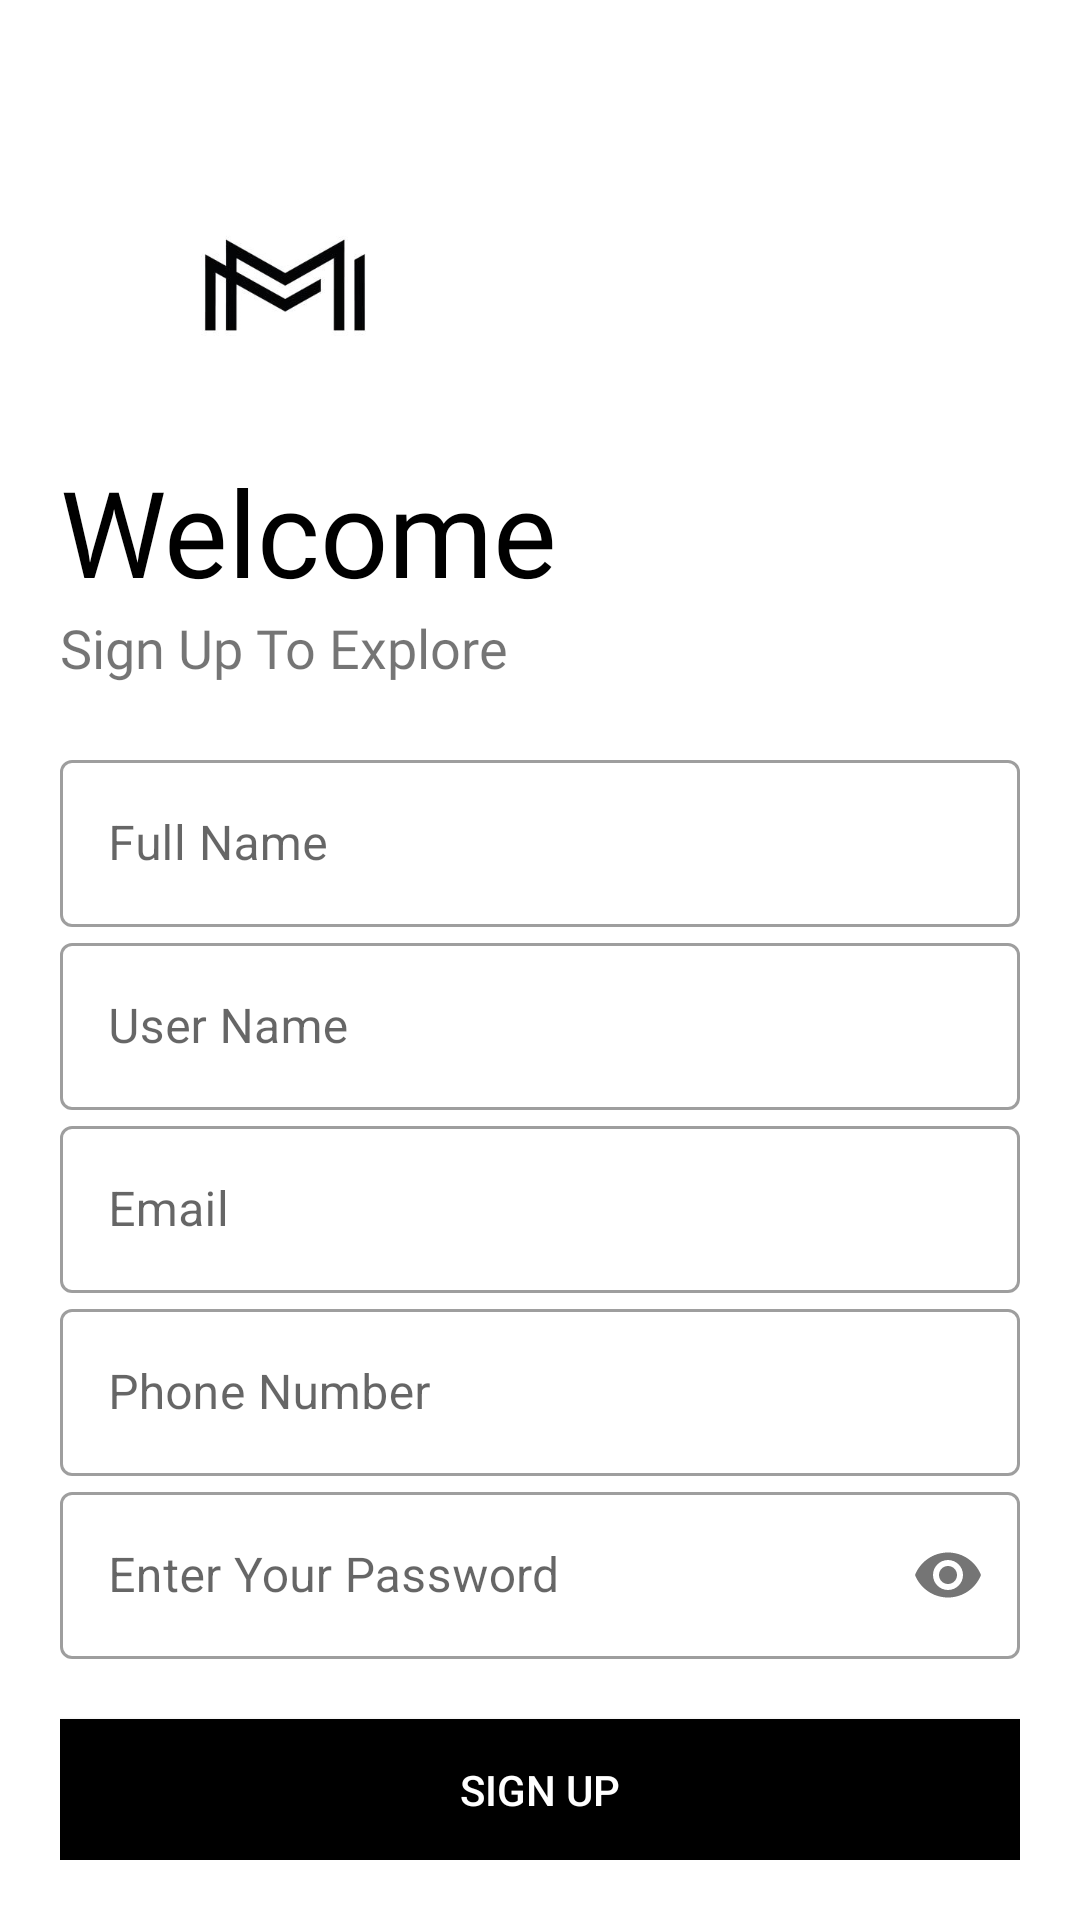

This screen was rendered from an Android layout file. Write that file and the resources it references.
<!-- AndroidManifest.xml: application theme Theme.HomeFinders -->
<!-- res/layout/activity_new_user.xml -->
<?xml version="1.0" encoding="utf-8"?>
<LinearLayout xmlns:android="http://schemas.android.com/apk/res/android"
    xmlns:app="http://schemas.android.com/apk/res-auto"
    xmlns:tools="http://schemas.android.com/tools"
    android:layout_width="match_parent"
    android:layout_height="match_parent"
    tools:context=".NewUser"
    android:orientation="vertical"
    android:background="@color/white"
    android:padding="20dp">


    <ImageView
        android:layout_width="150dp"
        android:layout_height="150dp"
        android:src="@drawable/logo"/>


    <TextView
        android:layout_width="wrap_content"
        android:layout_height="wrap_content"
        android:text="Welcome"
        android:textColor="@color/black"
        android:textSize="40sp"
        android:fontFamily="@font/bungee"
        android:layout_marginTop="-20dp"/>


    <TextView
        android:layout_width="wrap_content"
        android:layout_height="wrap_content"
        android:text="Sign Up To Explore"
        android:fontFamily="@font/antic_slab"
        android:textSize="18sp"/>
    
    <LinearLayout
        android:layout_width="match_parent"
        android:layout_height="wrap_content"
        android:orientation="vertical"
        android:layout_marginTop="20dp"
        android:layout_marginBottom="20dp">

        <com.google.android.material.textfield.TextInputLayout
            android:id="@+id/name"
            android:layout_width="match_parent"
            android:layout_height="wrap_content"
            android:hint="Full Name"
            style="@style/Widget.MaterialComponents.TextInputLayout.OutlinedBox">

            <com.google.android.material.textfield.TextInputEditText
                android:layout_width="match_parent"
                android:layout_height="wrap_content"
                android:inputType="text"/>

        </com.google.android.material.textfield.TextInputLayout>


        <com.google.android.material.textfield.TextInputLayout
            android:id="@+id/username"
            android:layout_width="match_parent"
            android:layout_height="wrap_content"
            android:hint="User Name"
            app:counterMaxLength="25"
            style="@style/Widget.MaterialComponents.TextInputLayout.OutlinedBox">

            <com.google.android.material.textfield.TextInputEditText
                android:layout_width="match_parent"
                android:layout_height="wrap_content"
                android:inputType="text"/>

        </com.google.android.material.textfield.TextInputLayout>

        <com.google.android.material.textfield.TextInputLayout
            android:id="@+id/email"
            android:layout_width="match_parent"
            android:layout_height="wrap_content"
            android:hint="Email"
            style="@style/Widget.MaterialComponents.TextInputLayout.OutlinedBox">

            <com.google.android.material.textfield.TextInputEditText
                android:layout_width="match_parent"
                android:layout_height="wrap_content"
                android:inputType="textEmailAddress"/>

        </com.google.android.material.textfield.TextInputLayout>

        <com.google.android.material.textfield.TextInputLayout
            android:id="@+id/phoneNo"
            android:layout_width="match_parent"
            android:layout_height="wrap_content"
            android:hint="Phone Number"
            style="@style/Widget.MaterialComponents.TextInputLayout.OutlinedBox">

            <com.google.android.material.textfield.TextInputEditText
                android:layout_width="match_parent"
                android:layout_height="wrap_content"
                android:inputType="number"/>

        </com.google.android.material.textfield.TextInputLayout>

        <com.google.android.material.textfield.TextInputLayout
            android:id="@+id/password"
            android:layout_width="match_parent"
            android:layout_height="wrap_content"
            android:hint="Enter Your Password"
            app:passwordToggleEnabled="true"
            style="@style/Widget.MaterialComponents.TextInputLayout.OutlinedBox">

            <com.google.android.material.textfield.TextInputEditText
                android:layout_width="match_parent"
                android:layout_height="wrap_content"
                android:inputType="textPassword"/>

        </com.google.android.material.textfield.TextInputLayout>

    </LinearLayout>


    <Button
        android:id="@+id/login_btn"
        android:layout_width="match_parent"
        android:layout_height="wrap_content"
        android:background="#000"
        android:onClick="registerUser"
        android:text="SIGN UP"
        android:textColor="@color/white" />

    <Button
        android:layout_width="match_parent"
        android:layout_height="wrap_content"
        android:background="#00000000"
        android:text="Already have an account? LogIn"
        android:textColor="@color/black" />


    



</LinearLayout>
<!-- resources referenced by this layout -->
<resources>
  <!-- drawable logo: jpg bitmap (drawable, 7885 bytes) -->
  <style name="Theme.HomeFinders" parent="Theme.MaterialComponents.DayNight.NoActionBar">
          
          <item name="colorPrimary">@color/purple_500</item>
          <item name="colorPrimaryVariant">@color/purple_700</item>
          <item name="colorOnPrimary">@color/white</item>
          
          <item name="colorSecondary">@color/teal_200</item>
          <item name="colorSecondaryVariant">@color/teal_700</item>
          <item name="colorOnSecondary">@color/black</item>
          
          <item name="android:statusBarColor" tools:targetApi="l">?attr/colorPrimaryVariant</item>
          
      </style>
  <!-- not gathered from this repository: default colours our renderer supplied (Android Studio template values) -->
  <color name="purple_500">#FF6200EE</color>
  <color name="purple_700">#FF3700B3</color>
  <color name="teal_200">#FF03DAC5</color>
  <color name="teal_700">#FF018786</color>
  <color name="black">#FF000000</color>
  <color name="white">#FFFFFFFF</color>
</resources>
